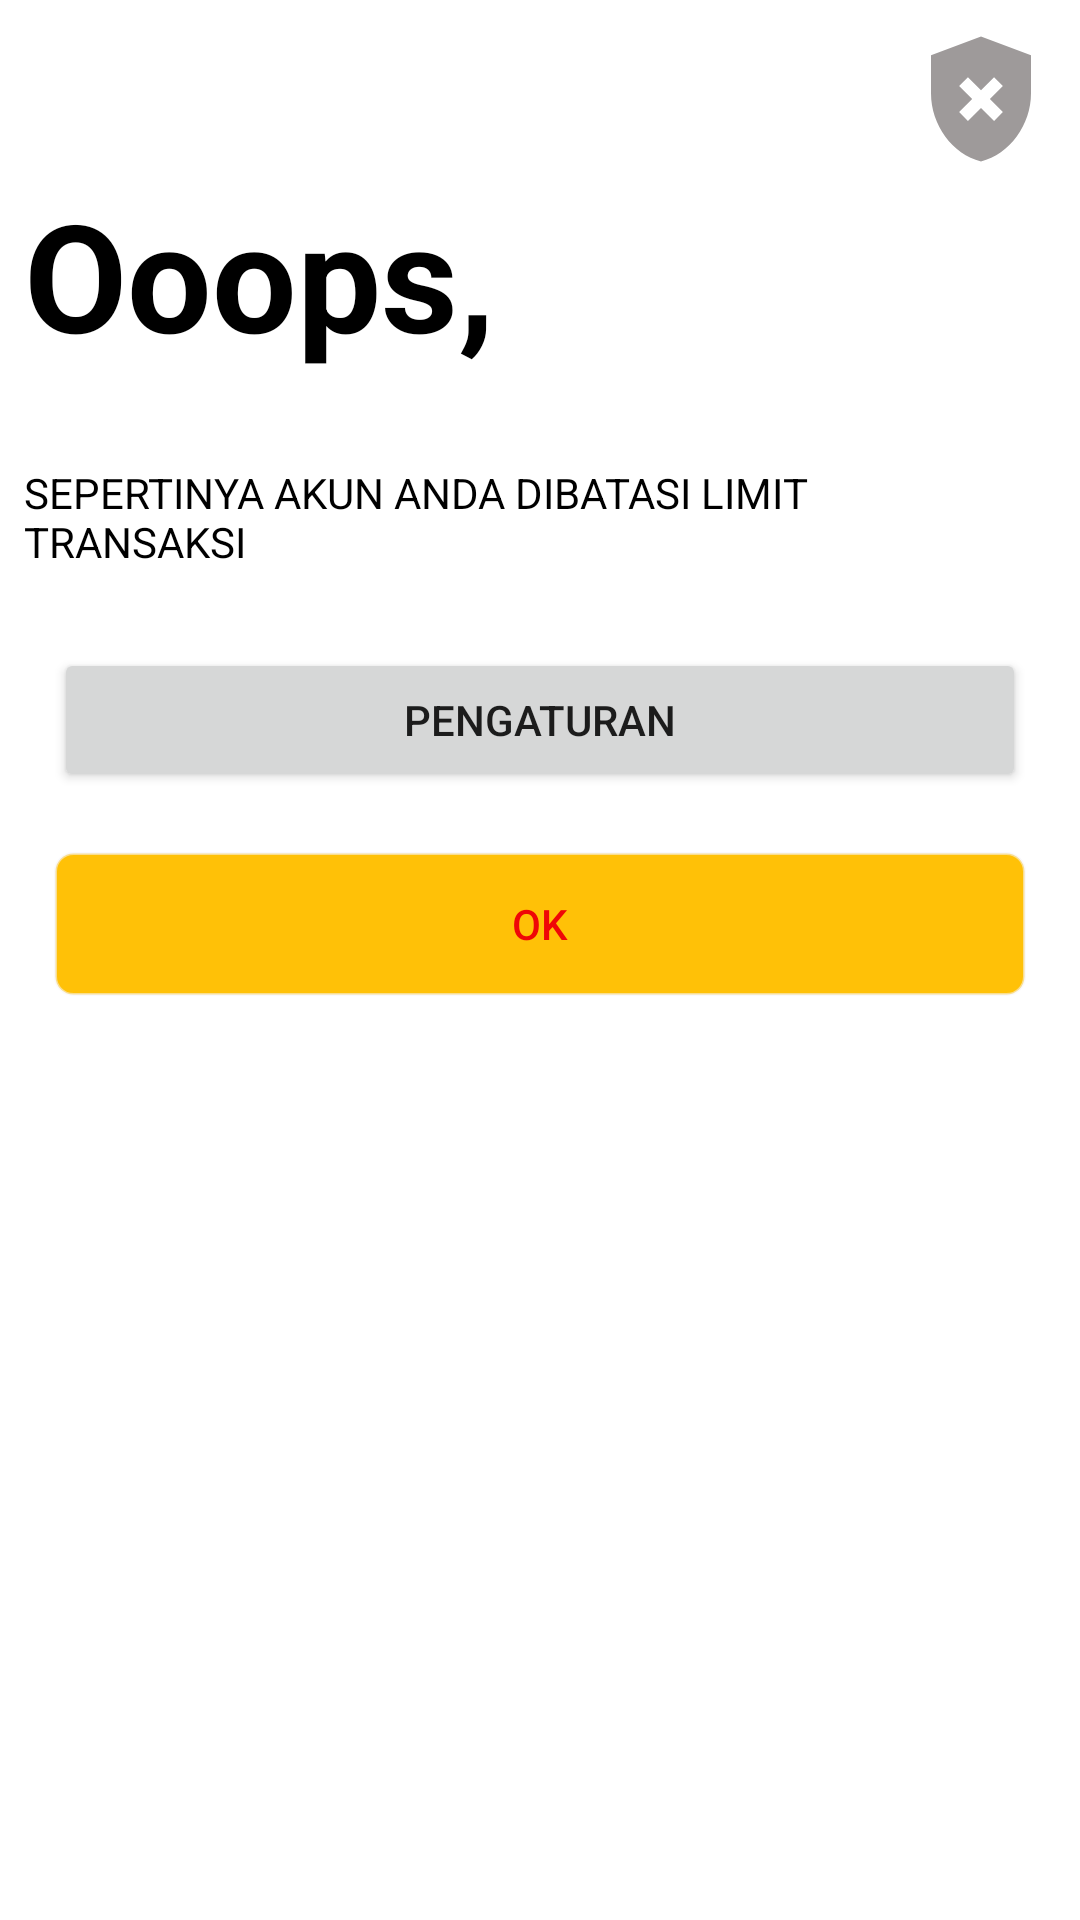

Reconstruct the res/layout file that produces this screen, plus the resources it refers to.
<!-- AndroidManifest.xml: application theme Theme.EIndosat -->
<!-- res/layout/bottomsheetlayout2.xml -->
<?xml version="1.0" encoding="utf-8"?>
<LinearLayout xmlns:android="http://schemas.android.com/apk/res/android"
    android:layout_width="match_parent"
    android:orientation="vertical"
    android:background="@drawable/rectangle_17"
    android:layout_height="match_parent">


    <LinearLayout
        android:id="@+id/layoutdialog"
        android:orientation="vertical"
        android:layout_width="match_parent"
        android:layout_height="wrap_content"
        android:padding="8dp">
        <ImageView
            android:layout_width="50dp"
            android:layout_height="50dp"
            android:layout_gravity="end"
            android:src="@drawable/exit"/>
        <TextView
            android:textColor="@color/black"
            android:text="Ooops,"
            android:textStyle="bold"
            android:textSize="50dp"
            android:layout_width="match_parent"
            android:layout_height="wrap_content"/>

        <TextView
            android:layout_marginTop="30dp"
            android:textColor="@color/black"
            android:text="SEPERTINYA AKUN ANDA DIBATASI LIMIT TRANSAKSI"
            android:layout_width="300dp"
            android:layout_height="wrap_content"/>
    </LinearLayout>
    <LinearLayout
        android:orientation="vertical"
        android:id="@+id/layoutdialog1"
        android:layout_width="match_parent"
        android:layout_height="match_parent"
        android:padding="8dp">
        <androidx.appcompat.widget.AppCompatButton
            android:layout_width="match_parent"
            android:layout_height="wrap_content"
            android:gravity="center"
            android:layout_margin="10dp"
            android:layout_marginTop="50dp"
            android:text="PENGATURAN"/>
        <androidx.appcompat.widget.AppCompatButton
            android:layout_width="match_parent"
            android:layout_margin="10dp"
            android:layout_height="wrap_content"
            android:gravity="center"
            android:background="@drawable/bg"
            android:text="ok"
            android:textColor="#EF0707"/>
    </LinearLayout>

</LinearLayout>
<!-- resources referenced by this layout -->
<resources>
  <!-- drawable bg (drawable) -->
  <?xml version="1.0" encoding="utf-8"?>
  <shape xmlns:android="http://schemas.android.com/apk/res/android">
      <corners android:radius="6dp"/>
      <solid android:color="#FFC107"/>
      <stroke android:width="1dp" android:color="#90F5F5FA"/>
  </shape>
  <!-- drawable exit (drawable) -->
  <vector android:height="24dp" android:tint="#9E9A9A"
      android:viewportHeight="24" android:viewportWidth="24"
      android:width="24dp" xmlns:android="http://schemas.android.com/apk/res/android">
      <path android:fillColor="@android:color/white" android:pathData="M12,2L4,5v6.09c0,5.05 3.41,9.76 8,10.91c4.59,-1.15 8,-5.86 8,-10.91V5L12,2zM15.5,14.09l-1.41,1.41L12,13.42L9.91,15.5L8.5,14.09L10.59,12L8.5,9.91L9.91,8.5L12,10.59l2.09,-2.09l1.41,1.41L13.42,12L15.5,14.09z"/>
  </vector>
  <!-- drawable rectangle_17 (drawable) -->
  <vector xmlns:android="http://schemas.android.com/apk/res/android"
      android:width="327dp"
      android:height="392dp"
      android:viewportWidth="327"
      android:viewportHeight="392">
    <path
        android:pathData="M20,0L307,0A20,20 0,0 1,327 20L327,372A20,20 0,0 1,307 392L20,392A20,20 0,0 1,0 372L0,20A20,20 0,0 1,20 0z"
        android:fillColor="#ffffff"/>
  </vector>
  <style name="Theme.EIndosat" parent="Theme.MaterialComponents.DayNight.NoActionBar">
          
          <item name="colorPrimary">@color/purple_500</item>
          <item name="colorPrimaryVariant">@color/purple_700</item>
          <item name="colorOnPrimary">@color/white</item>
          
          <item name="colorSecondary">@color/teal_200</item>
          <item name="colorSecondaryVariant">@color/teal_700</item>
          <item name="colorOnSecondary">@color/black</item>
          
          <item name="android:statusBarColor">?attr/colorPrimaryVariant</item>
          
      </style>
  <!-- not gathered from this repository: default colours our renderer supplied (Android Studio template values) -->
  <color name="purple_500">#FF6200EE</color>
  <color name="purple_700">#FF3700B3</color>
  <color name="teal_200">#FF03DAC5</color>
  <color name="teal_700">#FF018786</color>
  <color name="black">#FF000000</color>
  <color name="white">#FFFFFFFF</color>
</resources>
